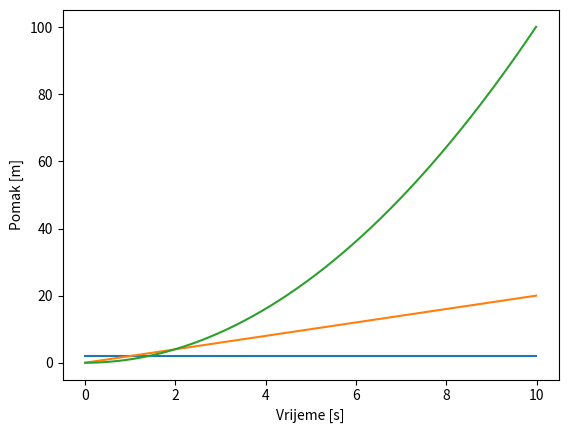

This figure's Python source:
import matplotlib.pyplot as plt
def jednoliko_gibanje(F, m):
    a0 = F/m
    dt = 0.01
    a = []
    x = []
    v = []
    t = []
    t0 = 0
    v0 = 0
    x0 = 0
    for i in range(0,1000):
        a.append(a0)
        t0 = dt*i
        t.append(t0)
        v0 += a0*dt
        v.append(v0)
        x0 += v0*dt
        x.append(x0)
    plt.plot(t, a)
    plt.xlabel("Vrijeme [s]")
    plt.ylabel("Akceleracija [m/s^2]")
    plt.show()
    plt.plot(t, v)
    plt.xlabel("Vrijeme [s]")
    plt.ylabel("Brzina [m/s]")
    plt.show()
    plt.plot(t, x)
    plt.xlabel("Vrijeme [s]")
    plt.ylabel("Pomak [m]")
    plt.show()
jednoliko_gibanje(100, 50)
        
